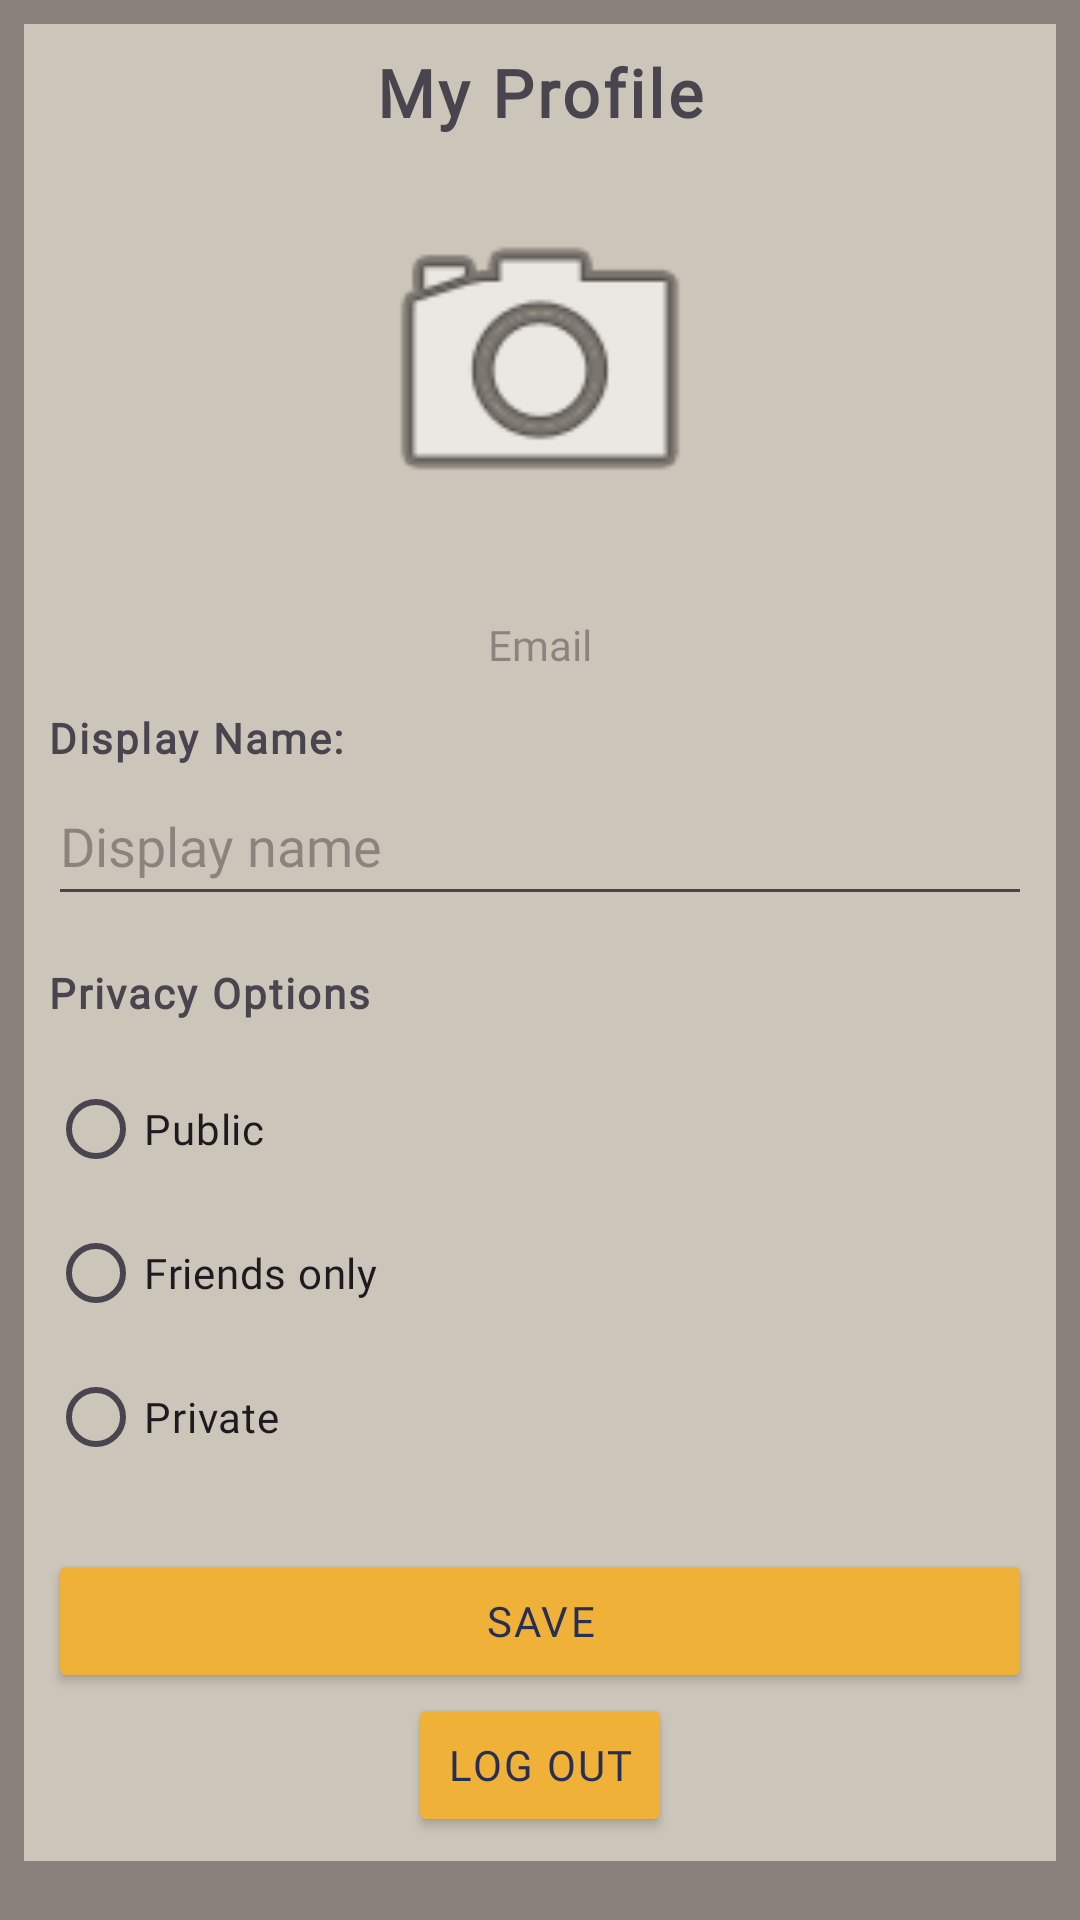

Android layout source for this screen:
<!-- AndroidManifest.xml: application theme Theme.GamigosJava -->
<!-- res/layout/activity_profile.xml -->
<?xml version="1.0" encoding="utf-8"?>
<ScrollView xmlns:android="http://schemas.android.com/apk/res/android"
    android:layout_width="match_parent"
    android:layout_height="match_parent"
    android:background="@color/neutralbrown"
    android:padding="8dp">


<LinearLayout
    xmlns:app="http://schemas.android.com/apk/res-auto"
    xmlns:tools="http://schemas.android.com/tools"
    android:id="@+id/main"
        android:orientation="vertical"
        android:layout_width="match_parent"
        android:layout_height="wrap_content"
        android:background="@color/neutraltan"
        android:padding="8dp"
    tools:context=".ui.activities.ProfileActivity">

        
        <TextView
            android:id="@+id/tvProfileTitle"
            android:layout_width="wrap_content"
            android:layout_height="wrap_content"
            android:layout_gravity="center_horizontal"
            android:fontFamily="@font/oswald_light"
            android:letterSpacing="0.05"
            android:text="My Profile"
            android:textSize="22sp"
            android:textStyle="bold"
            android:layout_marginBottom="16dp"/>

        <ImageView
            android:id="@+id/ivProfilePhoto"
            android:layout_width="120dp"
            android:layout_height="120dp"
            android:scaleType="centerCrop"
            android:layout_gravity="center_horizontal"
            android:layout_marginBottom="12dp"
            android:src="@android:drawable/ic_menu_camera"
            android:clickable="true"
            android:focusable="true"
            android:contentDescription="Profile Photo"/>

        <TextView
            android:id="@+id/tvEmail"
            android:layout_width="match_parent"
            android:layout_height="wrap_content"
            android:textAlignment="center"
            android:fontFamily="@font/jetbrains_mono"
            android:hint="Email"
            android:enabled="false"
            android:layout_marginVertical="12dp" />

        <TextView
            android:id="@+id/tvDisplayName"
            android:layout_width="match_parent"
            android:layout_height="wrap_content"
            android:textAlignment="textStart"
            android:text="Display Name:"
            android:fontFamily="@font/oswald_light"
            android:letterSpacing="0.05"
            android:textStyle="bold"
            android:hint="Display name"/>

    <EditText
            android:id="@+id/etDisplayName"
            android:inputType="textPersonName"
            android:layout_width="match_parent"
            android:layout_height="50dp"
            android:fontFamily="@font/jetbrains_mono"
            android:hint="Display name"
            android:layout_marginBottom="16dp" />



        <TextView
            android:id="@+id/tvPrivacyOptions"
            android:layout_width="wrap_content"
            android:layout_height="wrap_content"
            android:text="Privacy Options"
            android:fontFamily="@font/oswald_light"
            android:letterSpacing="0.05"
            android:textStyle="bold" />


        <RadioGroup
            android:id="@+id/rgPrivacy"
            android:layout_width="match_parent"
            android:layout_height="wrap_content"
            android:orientation="vertical"
            android:layout_marginTop="12dp">

            <RadioButton
                android:id="@+id/rbPublic"
                android:layout_width="wrap_content"
                android:layout_height="wrap_content"
                android:text="Public"
                android:fontFamily="@font/jetbrains_mono" />

            <RadioButton
                android:id="@+id/rbFriends"
                android:layout_width="wrap_content"
                android:layout_height="wrap_content"
                android:text="Friends only"
                android:fontFamily="@font/jetbrains_mono" />

            <RadioButton
                android:id="@+id/rbPrivate"
                android:layout_width="wrap_content"
                android:layout_height="wrap_content"
                android:text="Private"
                android:fontFamily="@font/jetbrains_mono" />
        </RadioGroup>




        <Button
            android:id="@+id/btnSaveProfile"
            android:layout_width="match_parent"
            android:layout_height="wrap_content"
            android:backgroundTint="@color/yellow"
            android:textColor="@color/darkblue"
            android:fontFamily="@font/jetbrains_mono"
            android:letterSpacing="0.05"
            android:text="Save"
            android:layout_marginTop="20dp"
            />

        
        <Button
            android:id="@+id/button_test"
            android:layout_width="wrap_content"
            android:layout_height="wrap_content"
            android:layout_gravity="center"
            android:backgroundTint="@color/yellow"
            android:text="BGG API Test"
            android:fontFamily="@font/jetbrains_mono"
            android:maxLines="1"
            android:textColor="@color/darkblue"
            app:autoSizeMaxTextSize="24sp"
            app:autoSizeMinTextSize="10sp"
            app:autoSizeStepGranularity="1sp"
            app:autoSizeTextType="uniform"
            app:layout_constraintBottom_toBottomOf="@+id/button_firebaseTest"
            app:layout_constraintEnd_toEndOf="parent"
            app:layout_constraintHorizontal_bias="0.5"
            app:layout_constraintStart_toEndOf="@+id/button_firebaseTest"
            app:layout_constraintTop_toTopOf="@+id/button_firebaseTest"
            app:layout_constraintVertical_bias="0.0"
            android:visibility="gone"/>

        
        <Button
            android:id="@+id/button_firebaseTest"
            android:layout_width="wrap_content"
            android:layout_height="wrap_content"
            android:layout_gravity="center"
            android:backgroundTint="@color/yellow"
            android:text="Firebase Test"
            android:fontFamily="@font/jetbrains_mono"
            android:maxLines="1"
            android:textColor="@color/darkblue"
            app:autoSizeMaxTextSize="24sp"
            app:autoSizeMinTextSize="10sp"
            app:autoSizeStepGranularity="1sp"
            app:autoSizeTextType="uniform"
            app:layout_constraintEnd_toStartOf="@+id/button_test"
            app:layout_constraintHorizontal_bias="0.5"
            app:layout_constraintStart_toStartOf="parent"
            tools:layout_editor_absoluteY="547dp"
            app:layout_constraintBottom_toBottomOf="parent"
            android:visibility="gone"/>

    <com.google.android.material.button.MaterialButton
        android:id="@+id/buttonQuickGame"
        android:layout_width="wrap_content"
        android:layout_height="50dp"
        android:layout_marginBottom="16dp"
        android:backgroundTint="@color/yellow"
        android:fontFamily="@font/jetbrains_mono"
        android:maxLines="1"
        android:text="Quick Game"
        android:textColor="@color/darkblue"
        app:autoSizeMaxTextSize="18sp"
        app:autoSizeMinTextSize="10sp"
        app:autoSizeStepGranularity="1sp"
        app:autoSizeTextType="uniform"
        app:cornerRadius="10dp"
        android:layout_gravity="center"
        android:visibility="gone"
        app:layout_constraintBottom_toBottomOf="parent"
        app:layout_constraintEnd_toEndOf="parent"
        app:layout_constraintStart_toStartOf="parent" />

    // Debug backfill
    <com.google.android.material.button.MaterialButton
        android:id="@+id/buttonBackfill"
        android:layout_width="wrap_content"
        android:layout_height="50dp"
        android:layout_marginBottom="16dp"
        android:backgroundTint="@color/yellow"
        android:fontFamily="@font/jetbrains_mono"
        android:maxLines="1"
        android:text="Backfill"
        android:textColor="@color/darkblue"
        app:autoSizeMaxTextSize="18sp"
        app:autoSizeMinTextSize="10sp"
        app:autoSizeStepGranularity="1sp"
        app:autoSizeTextType="uniform"
        app:cornerRadius="10dp"
        android:layout_gravity="center"
        android:visibility="gone"
        app:layout_constraintBottom_toBottomOf="parent"
        app:layout_constraintEnd_toEndOf="parent"
        app:layout_constraintStart_toStartOf="parent" />

        
        <Button
            android:id="@+id/button_logout"
            android:layout_width="wrap_content"
            android:layout_height="wrap_content"
            android:layout_gravity="center_horizontal"
            android:backgroundTint="@color/yellow"
            android:text="Log Out"
            android:fontFamily="@font/jetbrains_mono"
            android:letterSpacing="0.05"
            android:maxLines="1"
            android:textColor="@color/darkblue"
            app:autoSizeMaxTextSize="24sp"
            app:autoSizeMinTextSize="10sp"
            app:autoSizeStepGranularity="1sp"
            app:autoSizeTextType="uniform"
            android:layout_marginBottom="0dp"
            app:layout_constraintBottom_toBottomOf="parent"
            app:layout_constraintEnd_toEndOf="parent"
            app:layout_constraintStart_toStartOf="parent"
            app:layout_constraintTop_toBottomOf="@id/btnSaveProfile" />

    </LinearLayout>

</ScrollView>
<!-- resources referenced by this layout -->
<resources>
  <color name="darkblue">#292F53</color>
  <color name="neutralbrown">#8a817c</color>
  <color name="neutraltan">#ccc5b9</color>
  <color name="yellow">#EFB137</color>
  <style name="Theme.GamigosJava" parent="Base.Theme.GamigosJava" />
  <style name="Base.Theme.GamigosJava" parent="Theme.Material3.DayNight.NoActionBar">
          
          
      </style>
</resources>
